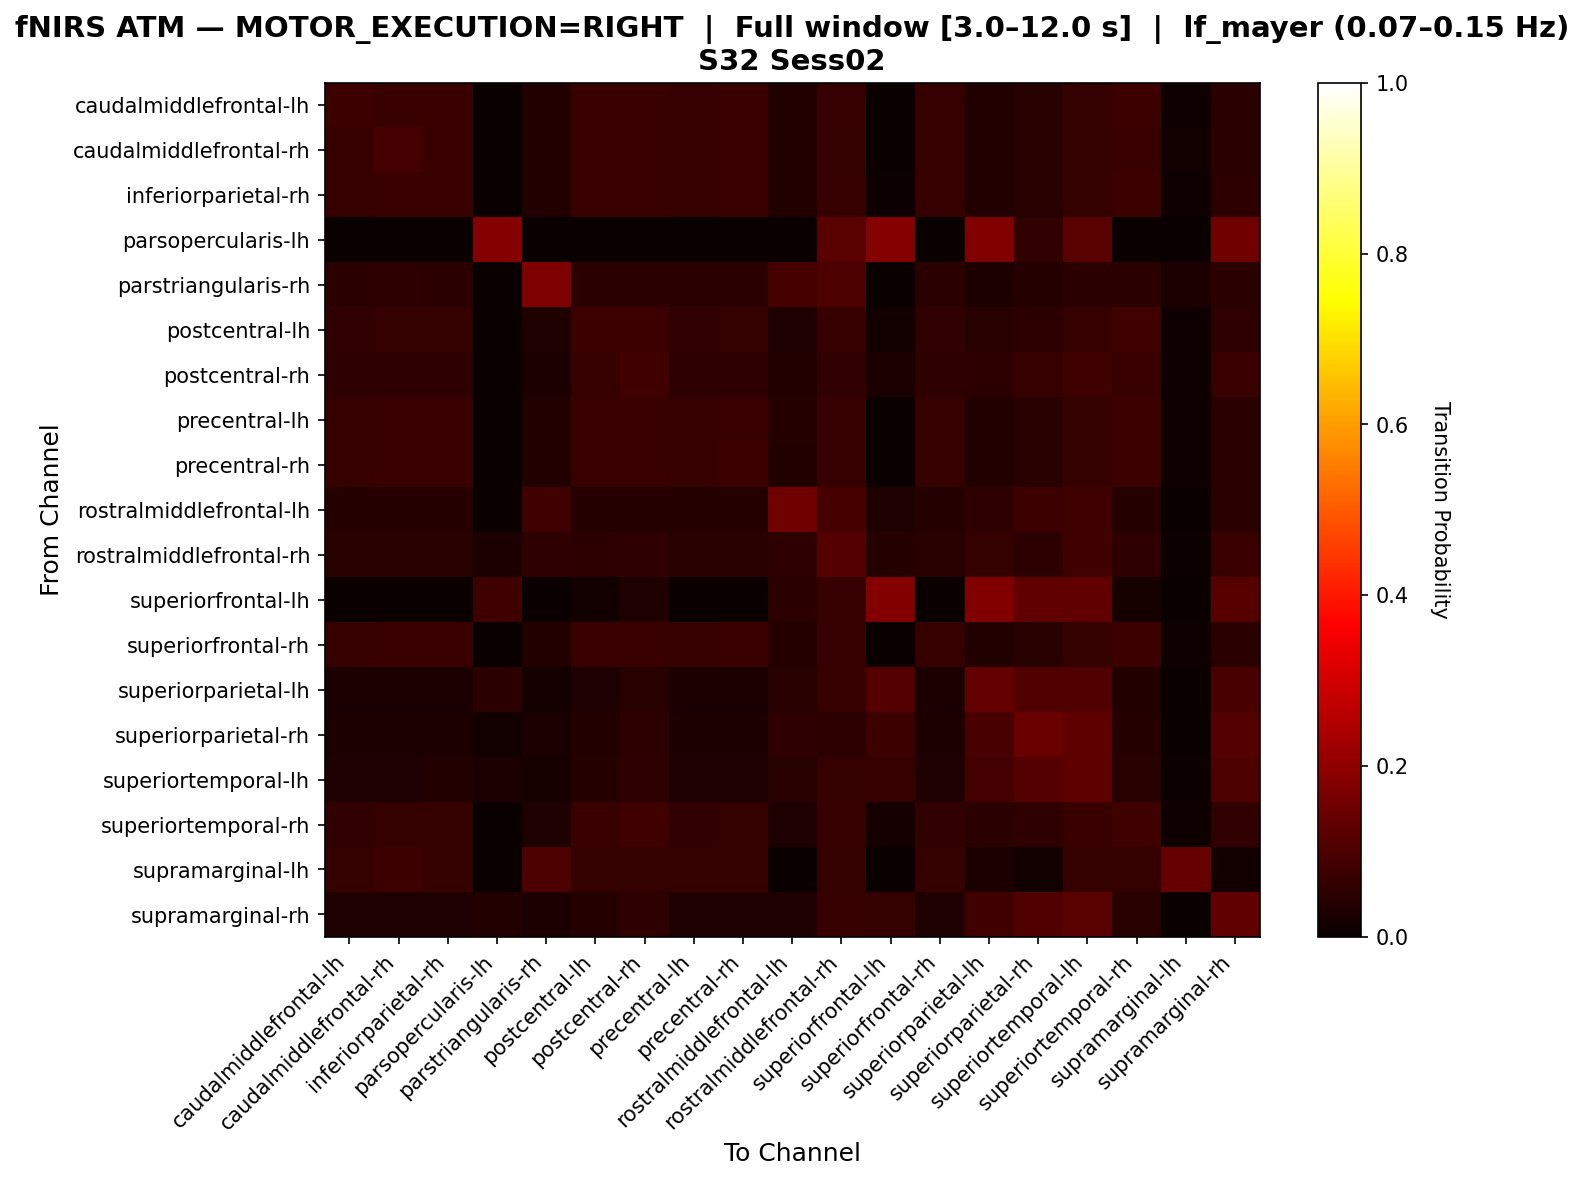

Source data for this figure (header and first rows):
, caudalmiddlefrontal-lh, caudalmiddlefrontal-rh, inferiorparietal-rh, parsopercularis-lh, parstriangularis-rh, postcentral-lh, postcentral-rh, precentral-lh, precentral-rh, rostralmiddlefrontal-lh, rostralmiddlefrontal-rh, superiorfrontal-lh, superiorfrontal-rh, superiorparietal-lh, superiorparietal-rh, superiortemporal-lh, superiortemporal-rh, supramarginal-lh, supramarginal-rh
caudalmiddlefrontal-lh, 0.07756, 0.07202, 0.07202, 0.0, 0.03601, 0.07202, 0.07202, 0.06925, 0.07202, 0.03878, 0.06648, 0.00277, 0.06925, 0.03601, 0.04432, 0.06371, 0.07479, 0.01108, 0.04986
caudalmiddlefrontal-rh, 0.06793, 0.08967, 0.07065, 0.0, 0.03804, 0.07065, 0.07065, 0.06793, 0.07337, 0.03804, 0.06522, 0.002717, 0.06793, 0.03533, 0.04348, 0.0625, 0.07337, 0.01359, 0.04891
inferiorparietal-rh, 0.06812, 0.07084, 0.07084, 0.0, 0.03542, 0.07357, 0.07357, 0.06812, 0.07084, 0.03815, 0.06812, 0.00545, 0.06812, 0.03815, 0.04632, 0.0654, 0.07629, 0.0109, 0.05177
parsopercularis-lh, 0.0, 0.0, 0.0, 0.1866, 0.0, 0.0, 0.0, 0.0, 0.0, 0.0, 0.1194, 0.1866, 0.0, 0.1791, 0.0597, 0.1194, 0.0, 0.0, 0.1493
parstriangularis-rh, 0.04844, 0.0519, 0.04844, 0.0, 0.173, 0.04844, 0.04844, 0.04844, 0.04844, 0.09343, 0.1003, 0.0, 0.04844, 0.02768, 0.04152, 0.04844, 0.04844, 0.02768, 0.04844
postcentral-lh, 0.06234, 0.06484, 0.06484, 0.0, 0.03242, 0.07481, 0.07731, 0.06234, 0.06484, 0.03491, 0.06983, 0.01496, 0.06234, 0.04489, 0.05237, 0.06983, 0.0798, 0.009975, 0.05736
postcentral-rh, 0.05568, 0.05791, 0.05791, 0.0, 0.02895, 0.06682, 0.08463, 0.05568, 0.05791, 0.03563, 0.06236, 0.02673, 0.05568, 0.05345, 0.06682, 0.08018, 0.0735, 0.008909, 0.07127
precentral-lh, 0.06983, 0.07263, 0.07263, 0.0, 0.03631, 0.07263, 0.07263, 0.06983, 0.07263, 0.03911, 0.06704, 0.002793, 0.06983, 0.03631, 0.04469, 0.06425, 0.07542, 0.01117, 0.05028
precentral-rh, 0.06964, 0.07242, 0.07242, 0.0, 0.03621, 0.07242, 0.07242, 0.06964, 0.07521, 0.039, 0.06685, 0.002786, 0.06964, 0.03621, 0.04457, 0.06407, 0.07521, 0.01114, 0.05014
rostralmiddlefrontal-lh, 0.04249, 0.04249, 0.04249, 0.0, 0.07932, 0.04249, 0.04249, 0.04249, 0.04249, 0.1501, 0.09348, 0.03399, 0.04249, 0.05666, 0.07649, 0.07932, 0.04249, 0.0, 0.04816
rostralmiddlefrontal-rh, 0.0442, 0.0442, 0.04604, 0.02947, 0.05525, 0.05341, 0.05525, 0.0442, 0.0442, 0.05525, 0.1123, 0.04052, 0.0442, 0.06262, 0.05341, 0.08103, 0.05525, 0.007366, 0.07182
superiorfrontal-lh, 0.0, 0.0, 0.0, 0.08081, 0.0, 0.01347, 0.03367, 0.0, 0.0, 0.04714, 0.06734, 0.1818, 0.0, 0.1785, 0.1313, 0.1313, 0.0202, 0.0, 0.1145
superiorfrontal-rh, 0.06983, 0.07263, 0.07263, 0.0, 0.03631, 0.07263, 0.07263, 0.06983, 0.07263, 0.03911, 0.06704, 0.002793, 0.06983, 0.03631, 0.04469, 0.06425, 0.07542, 0.01117, 0.05028
superiorparietal-lh, 0.02419, 0.02419, 0.02621, 0.04839, 0.01815, 0.03427, 0.04637, 0.02419, 0.02419, 0.04637, 0.06653, 0.1129, 0.02419, 0.1331, 0.1069, 0.1069, 0.03831, 0.0, 0.09476
superiorparietal-rh, 0.02799, 0.02799, 0.02985, 0.01493, 0.02425, 0.03731, 0.0541, 0.02799, 0.02799, 0.05597, 0.05224, 0.07463, 0.02799, 0.09515, 0.1418, 0.1287, 0.04104, 0.0, 0.1101
superiortemporal-lh, 0.03416, 0.03416, 0.03571, 0.02484, 0.02019, 0.04193, 0.0559, 0.03416, 0.03416, 0.04503, 0.06366, 0.06677, 0.03416, 0.08696, 0.1102, 0.1273, 0.04503, 0.004658, 0.1009
superiortemporal-rh, 0.06024, 0.06265, 0.06265, 0.0, 0.03133, 0.07229, 0.07952, 0.06024, 0.06506, 0.03373, 0.06747, 0.01928, 0.06024, 0.04819, 0.05542, 0.07229, 0.07952, 0.009639, 0.06024
supramarginal-lh, 0.06329, 0.07595, 0.06329, 0.0, 0.1013, 0.06329, 0.06329, 0.06329, 0.06329, 0.0, 0.06329, 0.0, 0.06329, 0.02532, 0.01266, 0.06329, 0.06329, 0.1392, 0.01266
supramarginal-rh, 0.03131, 0.03131, 0.03315, 0.03683, 0.02394, 0.04052, 0.05709, 0.03131, 0.03131, 0.03131, 0.06998, 0.0663, 0.03131, 0.08471, 0.1068, 0.1179, 0.0442, 0.0, 0.1308
